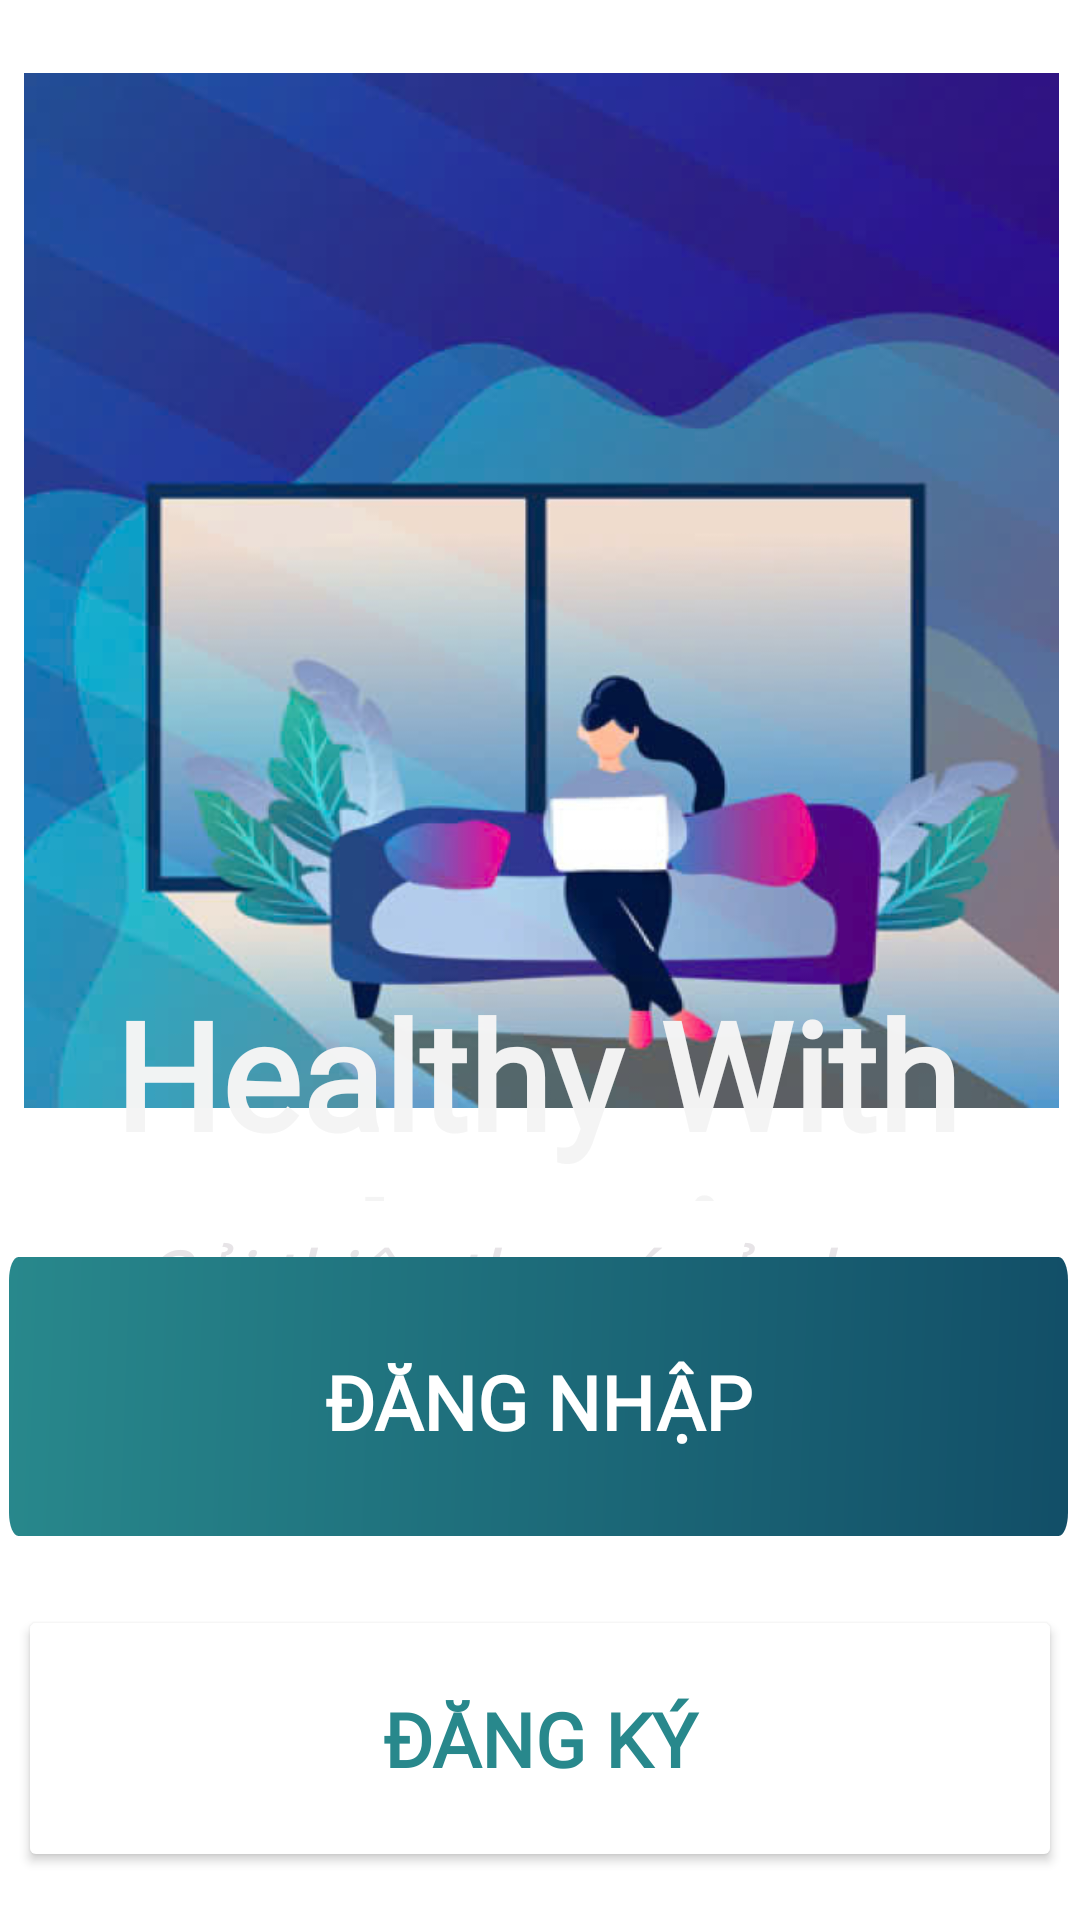

Reconstruct the res/layout file that produces this screen, plus the resources it refers to.
<!-- AndroidManifest.xml: application theme Theme.App_N1 -->
<!-- res/layout/activity_welcome.xml -->
<?xml version="1.0" encoding="utf-8"?>
<androidx.constraintlayout.widget.ConstraintLayout xmlns:android="http://schemas.android.com/apk/res/android"
    xmlns:app="http://schemas.android.com/apk/res-auto"
    xmlns:tools="http://schemas.android.com/tools"
    android:id="@+id/main"
    android:layout_width="match_parent"
    android:layout_height="match_parent"
    tools:context=".WelcomeActivity">


    <ImageView
        android:id="@+id/imageView4"
        android:layout_width="match_parent"
        android:layout_height="match_parent"
        android:foreground="@drawable/background2"
        android:scaleType="centerCrop"
        app:srcCompat="@drawable/login"
        tools:layout_editor_absoluteX="0dp"
        tools:layout_editor_absoluteY="16dp" />

    <ImageView
        android:id="@+id/imageView8"
        android:layout_width="476dp"
        android:layout_height="345dp"
        android:src="@drawable/welcome"
        app:layout_constraintBottom_toBottomOf="@+id/imageView4"
        app:layout_constraintEnd_toEndOf="parent"
        app:layout_constraintStart_toStartOf="parent"
        app:layout_constraintTop_toTopOf="@+id/imageView4"
        app:layout_constraintVertical_bias="0.082" />

    <TextView
        android:id="@+id/textView2"
        android:layout_width="369dp"
        android:layout_height="76dp"
        android:fontFamily="@font/lobster"
        android:gravity="center"
        android:text="Healthy With Loocj"
        android:textColor="#FCF4F4F4"
        android:textSize="50sp"
        android:textStyle="bold"
        app:layout_constraintBottom_toBottomOf="parent"
        app:layout_constraintEnd_toEndOf="@+id/imageView4"
        app:layout_constraintHorizontal_bias="0.619"
        app:layout_constraintStart_toStartOf="parent"
        app:layout_constraintTop_toTopOf="parent"
        app:layout_constraintVertical_bias="0.575" />

    <TextView
        android:id="@+id/textView4"
        android:layout_width="wrap_content"
        android:layout_height="wrap_content"
        android:fontFamily="@font/adlam_display"
        android:text="Cải thiện theo ý của bạn"
        android:textColor="@color/graylight"
        android:textSize="25sp"
        android:textStyle="italic"
        app:layout_constraintBottom_toBottomOf="@+id/imageView4"
        app:layout_constraintEnd_toEndOf="parent"
        app:layout_constraintHorizontal_bias="0.496"
        app:layout_constraintStart_toStartOf="@+id/imageView4"
        app:layout_constraintTop_toBottomOf="@+id/textView2"
        app:layout_constraintVertical_bias="0.037" />

    <Button
        android:id="@+id/button"
        android:layout_width="348dp"
        android:layout_height="89dp"
        android:layout_marginBottom="16dp"
        android:backgroundTint="@color/white"
        android:fontFamily="@font/agbalumo"
        android:onClick="register"
        android:shadowRadius="@android:integer/config_longAnimTime"
        android:text="Đăng ký"
        android:textColor="#28888C"
        android:textSize="25sp"
        android:textStyle="bold"
        app:layout_constraintBottom_toBottomOf="@+id/imageView4"
        app:layout_constraintEnd_toEndOf="parent"
        app:layout_constraintHorizontal_bias="0.492"
        app:layout_constraintStart_toStartOf="parent" />

    <ImageView
        android:id="@+id/imageView3"
        android:layout_width="353dp"
        android:layout_height="93dp"
        android:layout_marginBottom="128dp"
        android:background="@drawable/background_login_reg1"
        app:layout_constraintBottom_toBottomOf="@+id/imageView4"
        app:layout_constraintEnd_toEndOf="parent"
        app:layout_constraintHorizontal_bias="0.448"
        app:layout_constraintStart_toStartOf="parent" />

    <TextView
        android:id="@+id/textView5"
        android:layout_width="wrap_content"
        android:layout_height="wrap_content"
        android:layout_marginBottom="156dp"
        android:fontFamily="@font/agbalumo"
        android:onClick="login"
        android:text="ĐĂNG NHẬP"
        android:textColor="#FFFFFF"
        android:textSize="25sp"
        android:textStyle="bold"
        app:layout_constraintBottom_toBottomOf="@+id/imageView4"
        app:layout_constraintEnd_toEndOf="parent"
        app:layout_constraintHorizontal_bias="0.498"
        app:layout_constraintStart_toStartOf="parent" />
</androidx.constraintlayout.widget.ConstraintLayout>
<!-- resources referenced by this layout -->
<resources>
  <color name="graylight">#E7E4E7</color>
  <color name="white">#FFFFFFFF</color>
  <!-- drawable background2: png bitmap (drawable, 5083 bytes) -->
  <!-- drawable background_login_reg1 (drawable) -->
  <vector xmlns:android="http://schemas.android.com/apk/res/android"
      xmlns:aapt="http://schemas.android.com/aapt"
      android:width="335dp"
      android:height="36dp"
      android:viewportWidth="335"
      android:viewportHeight="36">
      <path
          android:pathData="M0 3c0-1.66 1.34-3 3-3h329c1.66 0 3 1.34 3 3v30c0 1.66-1.34 3-3 3h-329c-1.66 0-3-1.34-3-3z">
          <aapt:attr name="android:fillColor">
              <gradient
                  android:type="linear"
                  android:startX="0"
                  android:startY="0"
                  android:endX="547.56"
                  android:endY="47.35">
                  <item
                      android:color="#FF28888C"
                      android:offset="0"/>
                  <item
                      android:color="#FF042A50"
                      android:offset="1"/>
              </gradient>
          </aapt:attr>
      </path>
  </vector>
  <!-- drawable welcome: jpg bitmap (drawable, 51890 bytes) -->
  <style name="Theme.App_N1" parent="Theme.MaterialComponents.DayNight.DarkActionBar">
          
          <item name="colorPrimary">#121211</item>
          <item name="colorPrimaryVariant">@color/purple_700</item>
          <item name="colorOnPrimary">@color/white</item>
          
          <item name="colorSecondary">@color/teal_200</item>
          <item name="colorSecondaryVariant">@color/teal_700</item>
          <item name="colorOnSecondary">@color/black</item>
          
          <item name="android:statusBarColor">?attr/colorPrimaryVariant</item>
          
  
      </style>
  <color name="purple_700">#87EDA7</color>
  <color name="teal_200">#FFFFFF</color>
  <color name="teal_700">#FF018786</color>
  <color name="black">#FF000000</color>
</resources>
